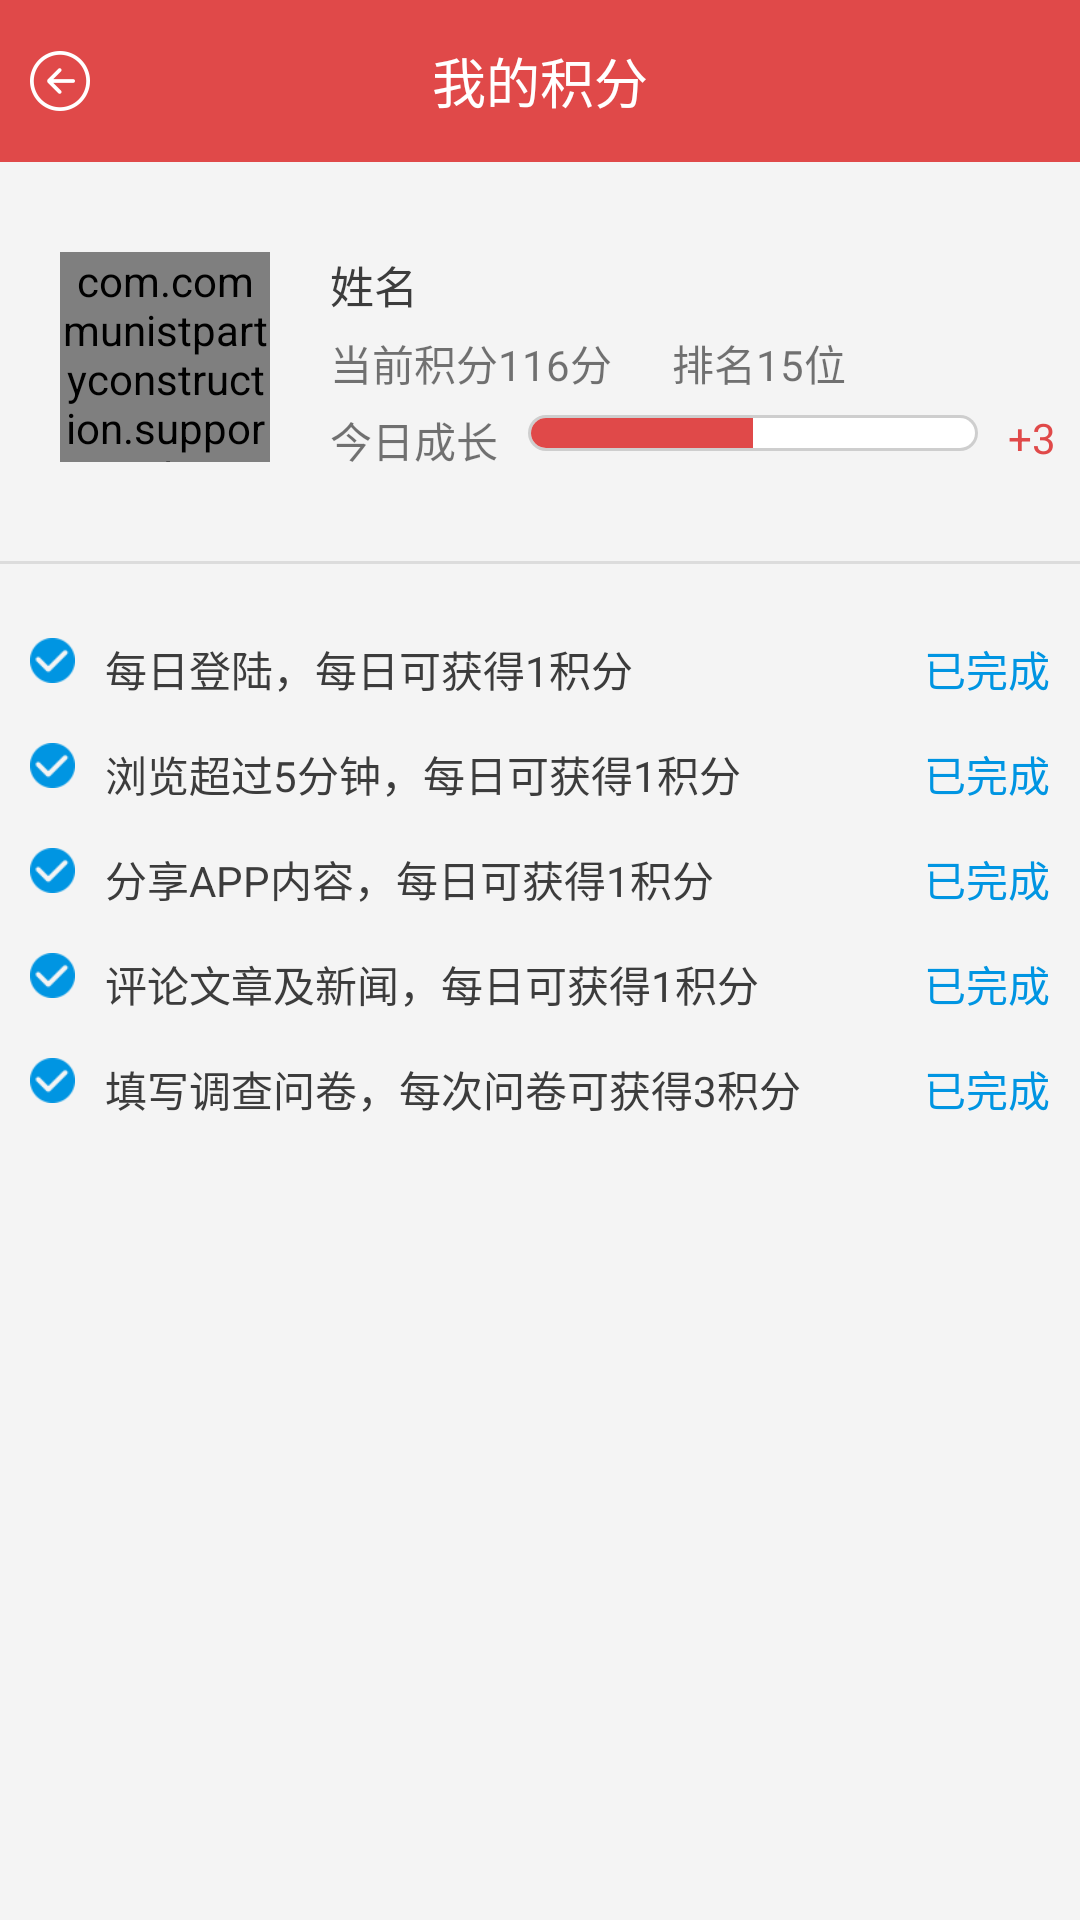

Layout XML and referenced resources for this Android screen:
<!-- AndroidManifest.xml: application theme Theme.AppCompat.Light.NoActionBar -->
<!-- res/layout/activity_my_point.xml -->
<?xml version="1.0" encoding="utf-8"?>
<LinearLayout xmlns:android="http://schemas.android.com/apk/res/android"
    xmlns:tools="http://schemas.android.com/tools"
    xmlns:app="http://schemas.android.com/apk/res-auto"
    android:id="@+id/activity_my_point"
    android:layout_width="match_parent"
    android:layout_height="match_parent"
    android:background="@color/background_grey"
    android:orientation="vertical"
    tools:context="com.communistpartyconstruction.Activity.MyPointActivity">
    <RelativeLayout
        android:id="@+id/passwordChange_bar"
        android:layout_width="match_parent"
        android:layout_height="54dp"
        android:background="#E04949"
        android:layout_alignParentTop="true"
        android:layout_alignParentLeft="true">
        <Button
            android:layout_width="20dp"
            android:layout_height="20dp"
            android:id="@+id/myPoint_goBack"
            android:layout_alignParentLeft="true"
            android:layout_marginLeft="10dp"
            android:background="@mipmap/back"
            android:layout_centerVertical="true"/>
        <TextView
            android:layout_width="wrap_content"
            android:layout_height="wrap_content"
            android:layout_centerInParent="true"
            android:textColor="#ffffff"
            android:textSize="18dp"
            android:text="@string/myPoint"/>
    </RelativeLayout>
    <RelativeLayout
        android:layout_width="match_parent"
        android:layout_height="wrap_content"
        android:paddingTop="30dp"
        android:paddingBottom="30dp"
        android:paddingLeft="20dp">
        <com.communistpartyconstruction.support.CircleImageView
            android:layout_width="70dp"
            android:layout_height="70dp"
            android:id="@+id/myPoint_headView"
            android:src="@mipmap/ic_launcher"/>
        <TextView
            android:layout_width="wrap_content"
            android:layout_height="wrap_content"
            android:layout_toRightOf="@id/myPoint_headView"
            android:layout_marginLeft="20dp"
            android:textSize="44px"
            android:id="@+id/myPoint_name"
            android:textColor="@color/hint_grey"
            android:text="姓名"/>
        <TextView
            android:layout_width="wrap_content"
            android:layout_height="wrap_content"
            android:text="当前积分116分      排名15位"
            android:id="@+id/myPoint_totalPoint"
            android:layout_marginTop="5dp"
            android:layout_alignLeft="@+id/myPoint_name"
            android:layout_below="@+id/myPoint_name"/>
        <TextView
            android:layout_width="wrap_content"
            android:layout_height="wrap_content"
            android:text="今日成长"
            android:id="@+id/myPoint_todayGrow"
            android:layout_marginTop="5dp"
            android:layout_alignLeft="@id/myPoint_totalPoint"
            android:layout_below="@id/myPoint_totalPoint"/>
        <ProgressBar
            android:id="@+id/myPoint_progressbar"
            style="@style/StyleProgressBarMini"
            android:layout_width="150dp"
            android:layout_height="wrap_content"
            android:background="@drawable/shape_progressbar_bg"
            android:max="100"
            android:progress="50"
            android:layout_marginLeft="10dp"
            android:layout_alignTop="@+id/myPoint_todayGrow"
            android:layout_marginTop="2dp"
            android:layout_toRightOf="@+id/myPoint_todayGrow"
             />
        <TextView
            android:layout_width="wrap_content"
            android:layout_height="wrap_content"
            android:text="+3"
            android:id="@+id/myPoint_growth"
            android:textColor="@color/red"
            android:layout_toRightOf="@id/myPoint_progressbar"
            android:layout_alignTop="@+id/myPoint_todayGrow"
            android:layout_marginLeft="10dp"
            />
    </RelativeLayout>
    <LinearLayout
        android:layout_width="match_parent"
        android:layout_height="1dp"
        android:background="@color/line_grey">
    </LinearLayout>
    <LinearLayout
        android:layout_width="match_parent"
        android:layout_height="match_parent"
        android:paddingTop="15dp"
        android:orientation="vertical">
        <RelativeLayout
            android:layout_width="match_parent"
            android:gravity="center_vertical"
            android:paddingLeft="10dp"
            android:paddingRight="10dp"
            android:layout_marginTop="5dp"
            android:layout_height="30dp">
            <ImageView
                android:layout_width="15dp"
                android:layout_height="15dp"
                android:src="@mipmap/hook_true"
                android:id="@+id/myPoint_hook0"
                />
            <TextView
                android:layout_width="wrap_content"
                android:layout_height="wrap_content"
                android:layout_marginLeft="25dp"
                android:text="@string/myPointHint1"
                android:textColor="@color/hint_grey"/>
            <TextView
                android:layout_width="wrap_content"
                android:layout_height="wrap_content"
                android:layout_alignParentRight="true"
                android:textColor="@color/blue"
                android:id="@+id/myPoint_done0"
                android:text="已完成"/>
        </RelativeLayout>
        <RelativeLayout
            android:layout_width="match_parent"
            android:gravity="center_vertical"
            android:paddingLeft="10dp"
            android:paddingRight="10dp"
            android:layout_marginTop="5dp"
            android:layout_height="30dp">
            <ImageView
                android:layout_width="15dp"
                android:layout_height="15dp"
                android:src="@mipmap/hook_true"
                android:id="@+id/myPoint_hook1"
                />
            <TextView
                android:layout_width="wrap_content"
                android:layout_height="wrap_content"
                android:layout_marginLeft="25dp"
                android:text="@string/myPointHint2"
                android:textColor="@color/hint_grey"/>
            <TextView
                android:layout_width="wrap_content"
                android:layout_height="wrap_content"
                android:layout_alignParentRight="true"
                android:textColor="@color/blue"
                android:id="@+id/myPoint_done1"
                android:text="已完成"/>
        </RelativeLayout>
        <RelativeLayout
            android:layout_width="match_parent"
            android:gravity="center_vertical"
            android:paddingLeft="10dp"
            android:paddingRight="10dp"
            android:layout_marginTop="5dp"
            android:layout_height="30dp">
            <ImageView
                android:layout_width="15dp"
                android:layout_height="15dp"
                android:src="@mipmap/hook_true"
                android:id="@+id/myPoint_hook2"
                />
            <TextView
                android:layout_width="wrap_content"
                android:layout_height="wrap_content"
                android:layout_marginLeft="25dp"
                android:text="@string/myPointHint3"
                android:textColor="@color/hint_grey"/>
            <TextView
                android:layout_width="wrap_content"
                android:layout_height="wrap_content"
                android:layout_alignParentRight="true"
                android:textColor="@color/blue"
                android:id="@+id/myPoint_done2"
                android:text="已完成"/>
        </RelativeLayout>
        <RelativeLayout
            android:layout_width="match_parent"
            android:gravity="center_vertical"
            android:paddingLeft="10dp"
            android:paddingRight="10dp"
            android:layout_marginTop="5dp"
            android:layout_height="30dp">
            <ImageView
                android:layout_width="15dp"
                android:layout_height="15dp"
                android:src="@mipmap/hook_true"
                android:id="@+id/myPoint_hook3"
                />
            <TextView
                android:layout_width="wrap_content"
                android:layout_height="wrap_content"
                android:layout_marginLeft="25dp"
                android:text="@string/myPointHint4"
                android:textColor="@color/hint_grey"/>
            <TextView
                android:layout_width="wrap_content"
                android:layout_height="wrap_content"
                android:layout_alignParentRight="true"
                android:textColor="@color/blue"
                android:id="@+id/myPoint_done3"
                android:text="已完成"/>
        </RelativeLayout>
        <RelativeLayout
            android:layout_width="match_parent"
            android:gravity="center_vertical"
            android:paddingLeft="10dp"
            android:paddingRight="10dp"
            android:layout_marginTop="5dp"
            android:layout_height="30dp">
            <ImageView
                android:layout_width="15dp"
                android:layout_height="15dp"
                android:src="@mipmap/hook_true"
                android:id="@+id/myPoint_hook4"
                />
            <TextView
                android:layout_width="wrap_content"
                android:layout_height="wrap_content"
                android:layout_marginLeft="25dp"
                android:text="@string/myPointHint5"
                android:textColor="@color/hint_grey"/>
            <TextView
                android:layout_width="wrap_content"
                android:layout_height="wrap_content"
                android:layout_alignParentRight="true"
                android:textColor="@color/blue"
                android:id="@+id/myPoint_done4"
                android:text="已完成"/>
        </RelativeLayout>
    </LinearLayout>
</LinearLayout>
<!-- resources referenced by this layout -->
<resources>
  <color name="background_grey">#F4F4F4</color>
  <color name="blue">#0095e2</color>
  <color name="hint_grey">#3c3c3c</color>
  <color name="line_grey">#dcdcdc</color>
  <color name="red">#E04949</color>
  <!-- drawable shape_progressbar_bg (drawable) -->
  <?xml version="1.0" encoding="UTF-8"?>
  <shape xmlns:android="http://schemas.android.com/apk/res/android"
      android:shape="rectangle" >
  
      
      <solid android:color="#cecece" />
  
      
      
      <corners android:radius="10dp" />
      
      <padding
          android:bottom="1dp"
          android:left="1dp"
          android:right="1dp"
          android:top="1dp" />
  </shape>
  <!-- mipmap back: png bitmap (mipmap-xhdpi, 1724 bytes) -->
  <!-- mipmap hook_true: png bitmap (mipmap-xhdpi, 1327 bytes) -->
  <string name="myPoint">我的积分</string>
  <string name="myPointHint1">每日登陆，每日可获得1积分</string>
  <string name="myPointHint2">浏览超过5分钟，每日可获得1积分</string>
  <string name="myPointHint3">分享APP内容，每日可获得1积分</string>
  <string name="myPointHint4">评论文章及新闻，每日可获得1积分</string>
  <string name="myPointHint5">填写调查问卷，每次问卷可获得3积分</string>
  <style name="StyleProgressBarMini" parent="@android:style/Widget.ProgressBar.Horizontal">
          <item name="android:maxHeight">50dip</item>
          <item name="android:minHeight">10dip</item>
          <item name="android:indeterminateOnly">false</item>
          <item name="android:indeterminateDrawable">@android:drawable/progress_indeterminate_horizontal</item>
          <item name="android:progressDrawable">@drawable/shape_progressbar_mini</item>
      </style>
  <!-- drawable shape_progressbar_mini (drawable) -->
  <?xml version="1.0" encoding="utf-8"?>
  <layer-list xmlns:android="http://schemas.android.com/apk/res/android" >
      
      <item android:id="@android:id/background">
          <shape>
              <corners android:radius="5dip" />
              <gradient
                  android:angle="270"
                  android:centerY="0.75"
                  android:endColor="#FFFFFF"
                  android:startColor="#FFFFFF" />
          </shape>
      </item>
      <item android:id="@android:id/secondaryProgress">
          <clip>
              <shape>
                  <corners android:radius="0dip" />
  
                  <gradient
                      android:angle="270"
                      android:centerY="0.75"
                      android:endColor="#df0024"
                      android:startColor="#df0024" />
              </shape>
          </clip>
      </item>
      <item android:id="@android:id/progress">
          <clip>
              <shape>
                  <corners android:radius="5dip" />
                  <gradient
                      android:angle="270"
                      android:centerY="0.75"
                      android:endColor="@color/red"
                      android:startColor="@color/red" />
              </shape>
          </clip>
      </item>
  </layer-list>
</resources>
